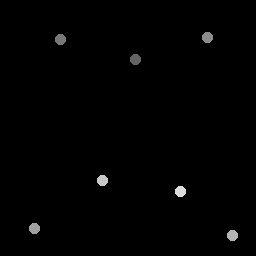

Values plotted in this chart, from the file beside it:
136.02, 60.019
61.21, 39.54
208, 37.83
35.28, 229.2
232.7, 236.1
102.9, 180.8
180.6, 192.1
